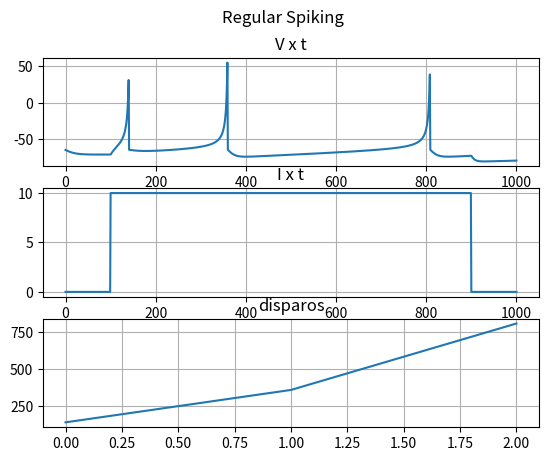

Recreate this plot in Python.
# -*- coding: utf-8 -*-
"""
Created on Sun Mar  6 16:41:28 2022

[redacted]
"""

import numpy as np
from random import seed, random
import matplotlib.pyplot as plt

params = {'a': 0.02, 'b': 0.2, 'c': -65, 'd': 8}
neuron_type = 'excit'
current_value = 10
current_start = 100
current_finish = 900
voltage_pick = 30
simulation_time = 100
time_step = 0.1
neurons = 1

seed(1)

# Parameters according Izhikevich article 
random_factor = random()

if (neuron_type == 'excitory' or 'excit'):
    a = params['a']
    b = params['b']
    c = params['c'] + 15*random_factor**2
    d = params['d'] - 6*random_factor**2

elif (neuron_type == 'inhibitory' or 'inib'):
    a = params['a'] + 0.08*random_factor
    b = params['b'] - 0.05*random_factor
    c = params['c']
    d = params['d']

# a = params['a']
# b = params['b']
# c = params['c']
# d = params['d']
    
time = np.arange(0, simulation_time + time_step, time_step) 

I = np.zeros(len(time))
I[current_start:current_finish] = current_value

v = np.zeros(len(time))    
v[0] = -65

u = np.zeros(len(time))    
u[0] = b*v[0]

# Izhikevich neuron equations
def dvdt(v, u, I):
    return 0.04*v**2 + 5*v + 140 - u + I

def dudt(v,u):
    return a*(b*v - u)

fired = []

for t in range(1, len(time)):     
    vc = v[t - 1]
    uc = u[t - 1]
    Ic = I[t - 1]
    
    if (vc >= voltage_pick):
        vc = v[t]
        v[t] = c
        u[t] = uc + d
        fired.append(t)
    
    else:
        # solve using RK 4th order

        # dv1 = time_step * dvdt(vc, uc, Ic)
        # dv2 = time_step * dvdt(vc + dv1 * 0.5, uc, Ic)
        # dv3 = time_step * dvdt(vc + dv2 * 0.5, uc, Ic)
        # dv4 = time_step * dvdt(vc + dv3, uc, Ic)
        # v[t] = 1/6 * (dv1 + 2*(dv2 + dv3) + dv4)
        
        # du1 = time_step * dudt(vc, uc)
        # du2 = time_step * dudt(vc, uc + du1 * 0.5)
        # du3 = time_step * dudt(vc, uc + du2 * 0.5)
        # du4 = time_step * dudt(vc, uc + du3)
        # u[t] = 1/6 * (du1 + 2*(du2 + du3) + du4)
        
         # solve using euler
        dv = dvdt(vc, uc, Ic)
        du = dudt(vc, uc)
        v[t] = vc + dv*time_step
        u[t] = uc + du*time_step


fig1, axs1 = plt.subplots(3)
fig1.suptitle("Regular Spiking")
axs1[0].plot(v)
axs1[0].set_title('V x t')
axs1[0].grid()

axs1[1].plot(I)
axs1[1].set_title('I x t')
axs1[1].grid()

axs1[2].plot(fired)
axs1[2].set_title('disparos')
axs1[2].grid()